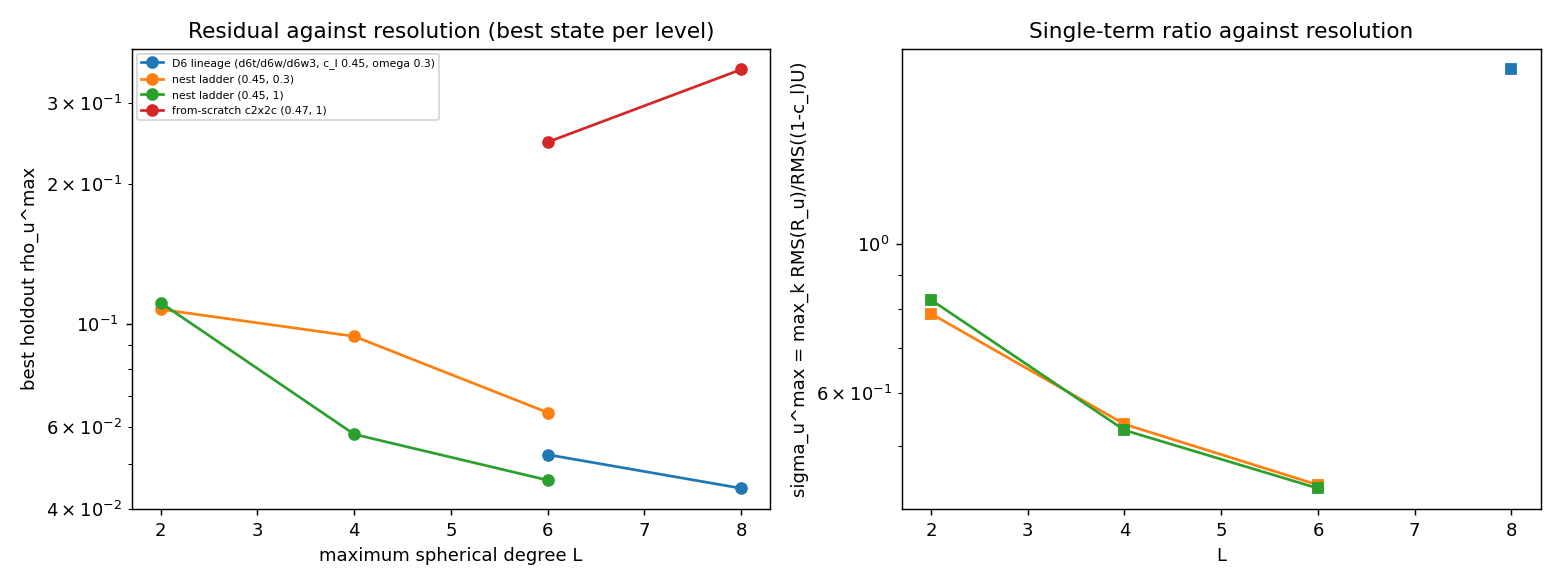

Values plotted in this chart, from the file beside it:
ladder, L, job_id, start, rho_u_max_holdout_std, rho_u_max_holdout_half, sigma_u_max, a_max, iterations, seconds
D6 lineage (d6t/d6w/d6w3, c_l 0.45, omeg…, 6, d6w_L6_cl0.45_om+0.3_fixed_R1, 0, 0.05227, 0.07173, , , 300, 2855
D6 lineage (d6t/d6w/d6w3, c_l 0.45, omeg…, 8, d6w_L8_cl0.45_om+0.3_fixed, 0, 0.04423, 0.05432, 1.824, 2.193, 180, 7208
nest ladder (0.45, 0.3), 2, nest2_L2_cl0.45_om+0.3, 34, 0.1075, 0.1071, 0.7878, 0.797, 200, 66.24
nest ladder (0.45, 0.3), 4, nest4_L4_cl0.45_om+0.3_fixed_p2_om+0.3s5…, 0, 0.09406, 0.08783, 0.5386, 1.505, 300, 182.7
nest ladder (0.45, 0.3), 6, nest6_L6_cl0.45_om+0.3_fixed_p1_om+0.3s1…, 0, 0.06442, 0.06568, 0.4371, 0.9573, 600, 7029
nest ladder (0.45, 1), 2, nest2_L2_cl0.45_om+1.0, 43, 0.1111, 0.1188, 0.8262, 0.7779, 200, 81.62
nest ladder (0.45, 1), 4, nest4_L4_cl0.45_om+1.0_fixed_p1_om+1.0s4…, 0, 0.05784, 0.05838, 0.5276, 1.312, 288, 195.3
nest ladder (0.45, 1), 6, nest6_L6_cl0.45_om+1.0_fixed_p0_om+1.0s4…, 0, 0.04604, 0.0463, 0.432, 0.433, 600, 6915
from-scratch c2x2c (0.47, 1), 6, c2x2c_L6_cl0.47_om+1.0_free, 0, 0.2466, 0.2458, , , 70, 7267
from-scratch c2x2c (0.47, 1), 8, c2x2c_L8_cl0.47_om+1.0_fixed, 0, 0.3537, 0.3547, , , 300, 1614
